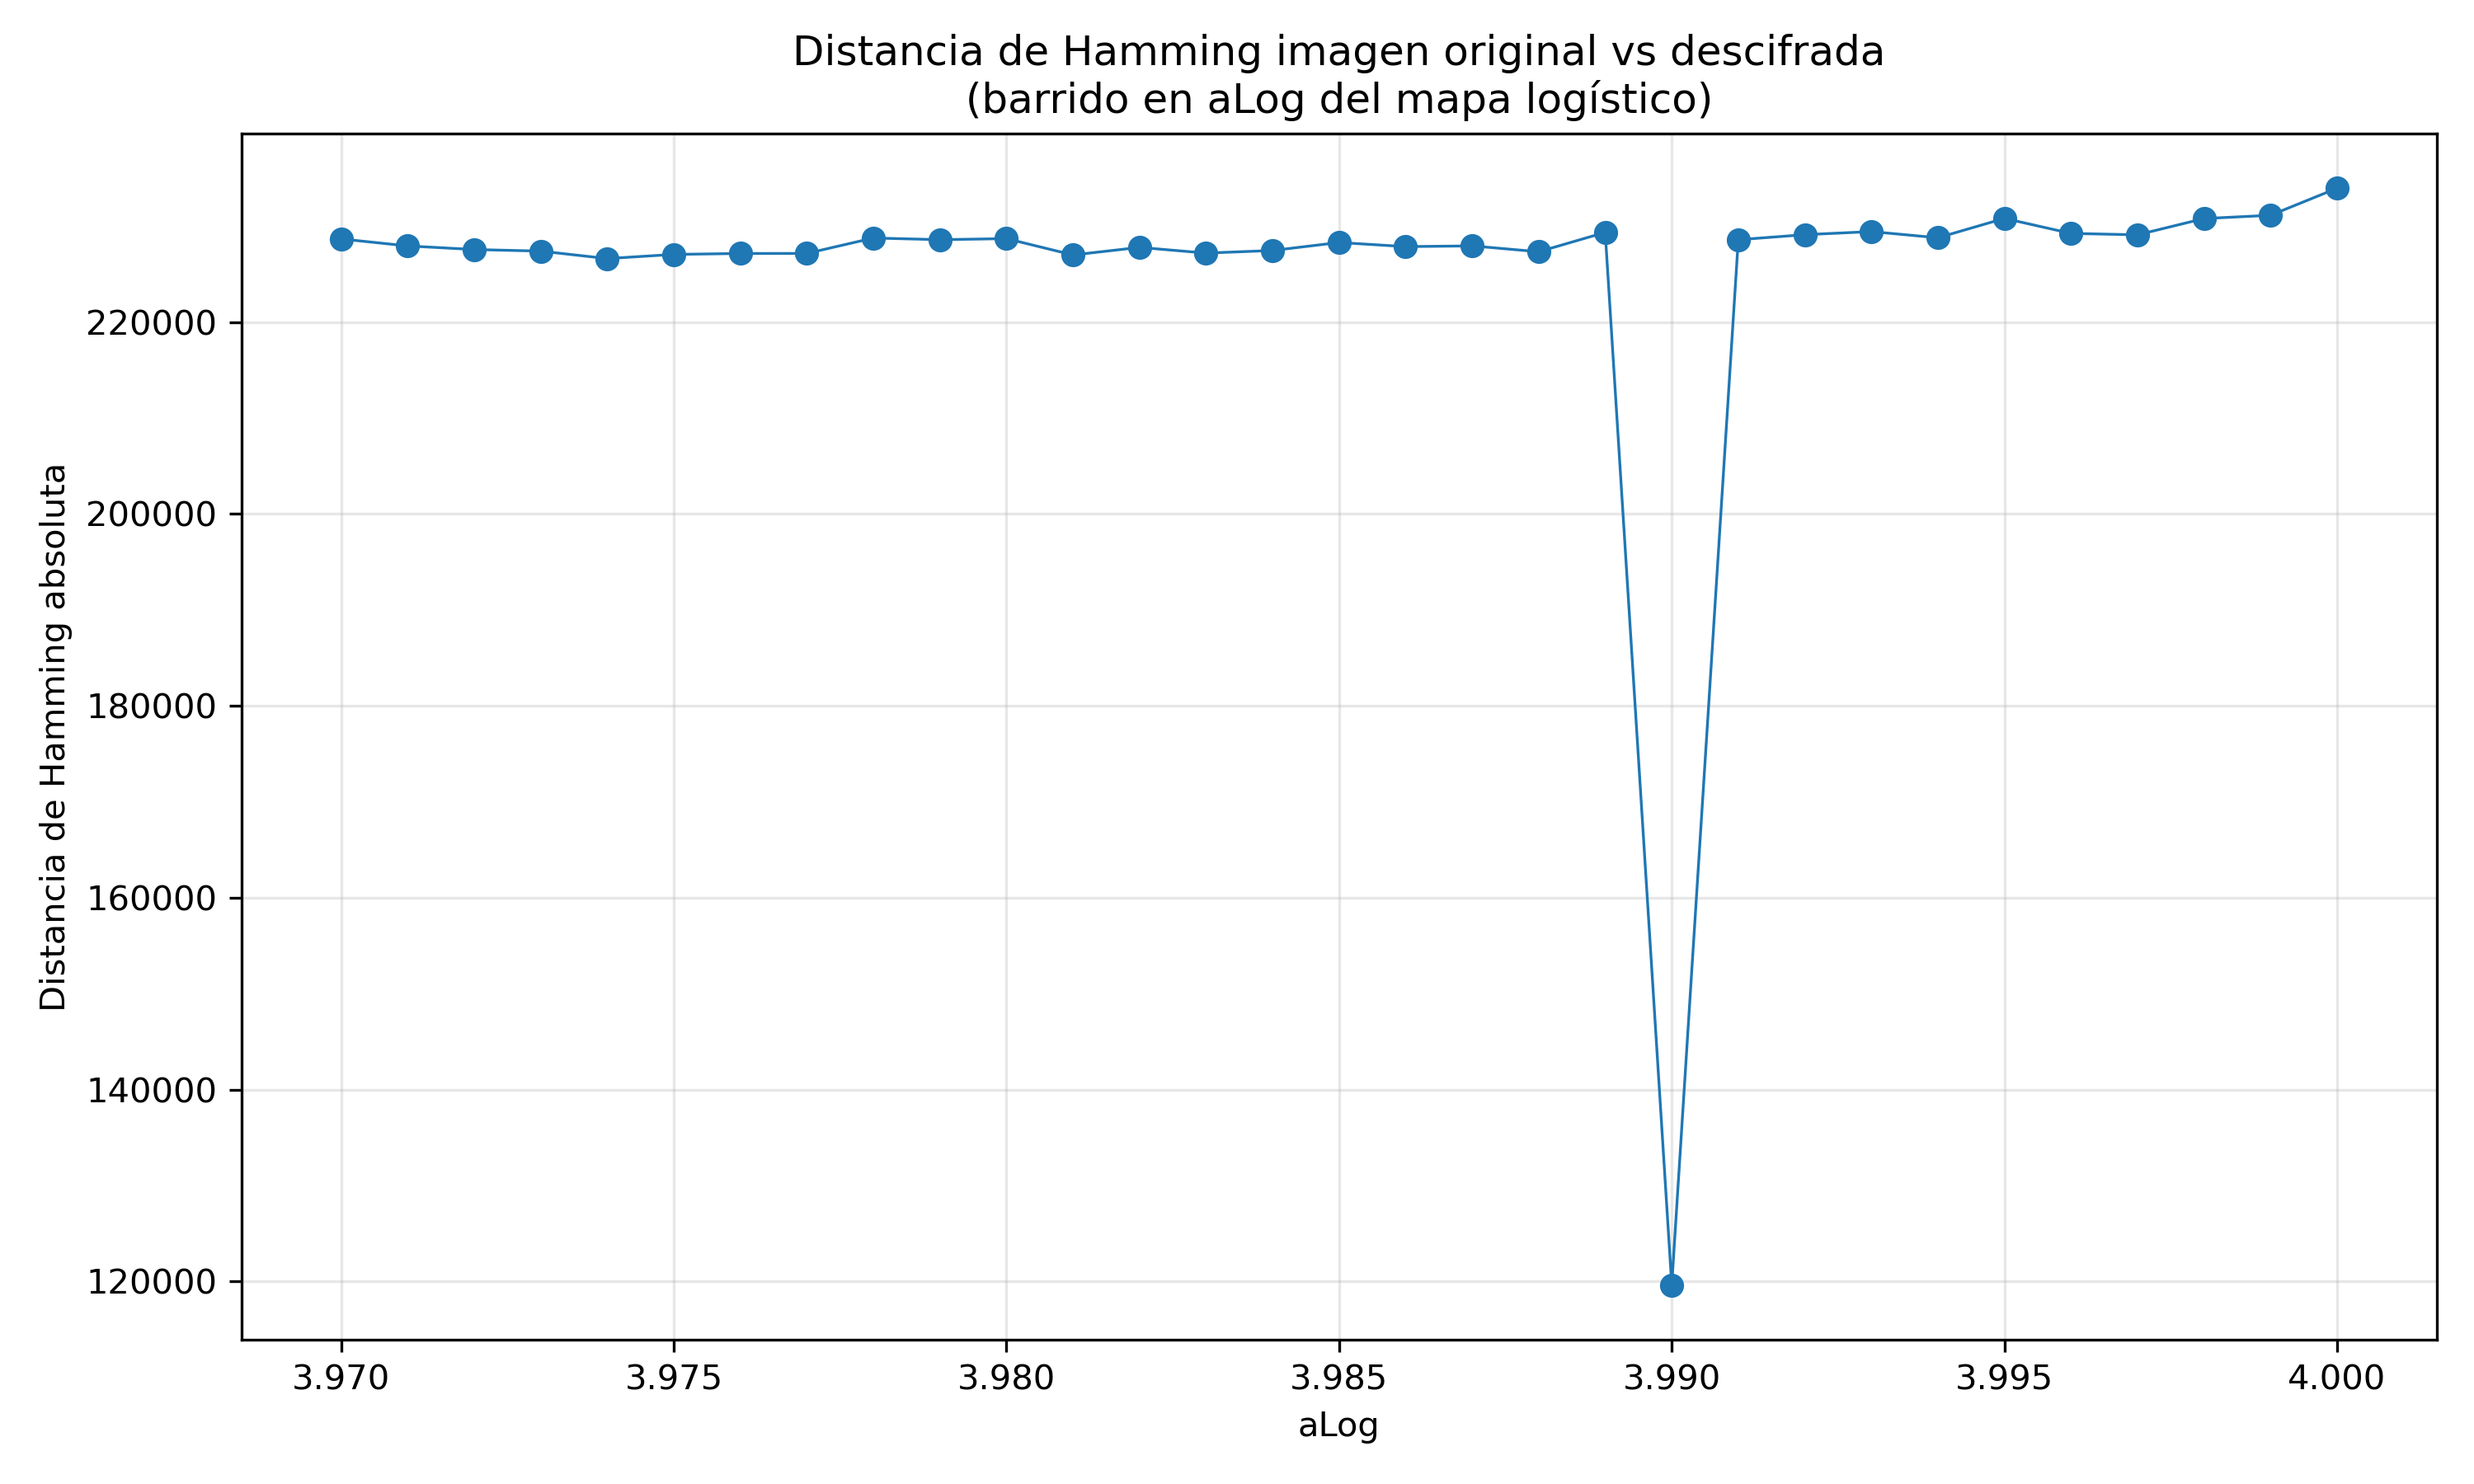

Values plotted in this chart, from the file beside it:
aLog, aLog_es_original, hamming_abs, hamming_norm
3.97, 0, 228655, 0.4573
3.971, 0, 227927, 0.4559
3.972, 0, 227552, 0.4551
3.973, 0, 227387, 0.4548
3.974, 0, 226608, 0.4532
3.975, 0, 227044, 0.4541
3.976, 0, 227139, 0.4543
3.977, 0, 227146, 0.4543
3.978, 0, 228752, 0.4575
3.979, 0, 228578, 0.4572
3.98, 0, 228689, 0.4574
3.981, 0, 226985, 0.454
3.982, 0, 227775, 0.4556
3.983, 0, 227181, 0.4544
3.984, 0, 227451, 0.4549
3.985, 0, 228284, 0.4566
3.986, 0, 227856, 0.4557
3.987, 0, 227932, 0.4559
3.988, 0, 227321, 0.4546
3.989, 0, 229339, 0.4587
3.99, 1, 119629, 0.2393
3.991, 0, 228575, 0.4572
3.992, 0, 229100, 0.4582
3.993, 0, 229422, 0.4588
3.994, 0, 228777, 0.4576
3.995, 0, 230797, 0.4616
3.996, 0, 229230, 0.4585
3.997, 0, 229085, 0.4582
3.998, 0, 230781, 0.4616
3.999, 0, 231122, 0.4622
4, 0, 233940, 0.4679
